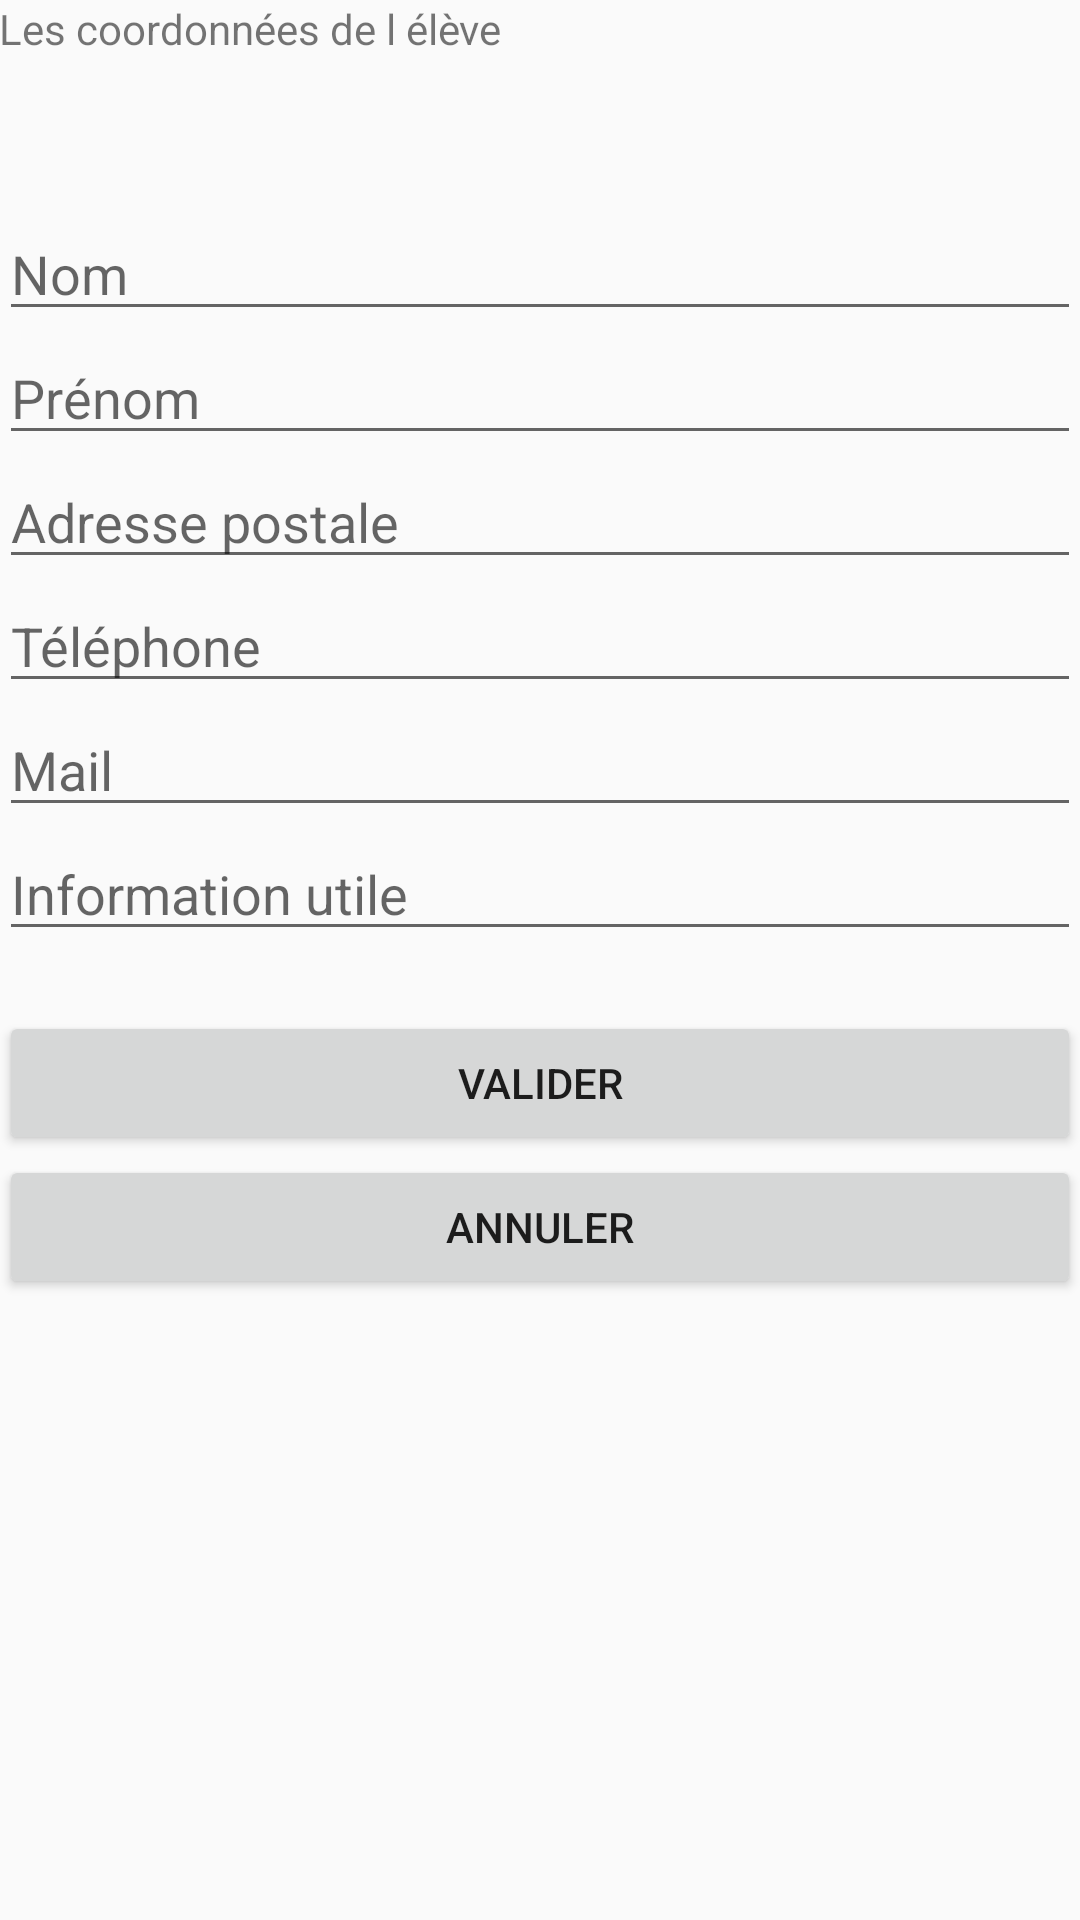

Layout XML and referenced resources for this Android screen:
<!-- AndroidManifest.xml: application theme AppTheme -->
<!-- res/layout/activity_personne_creation.xml -->
<RelativeLayout xmlns:android="http://schemas.android.com/apk/res/android"
    xmlns:tools="http://schemas.android.com/tools"
    android:layout_width="match_parent"
    android:layout_height="match_parent"
    android:paddingLeft="@dimen/activity_horizontal_margin"
    android:paddingRight="@dimen/activity_horizontal_margin"
    android:paddingTop="@dimen/activity_vertical_margin"
    android:paddingBottom="@dimen/activity_vertical_margin"
    tools:context="com.cnam.mobile.gestemps.PersonneCreation">

    <ScrollView
        android:layout_width="fill_parent"
        android:layout_height="fill_parent">
        <LinearLayout
            android:layout_width="fill_parent"
            android:layout_height="fill_parent"
            android:orientation="vertical">

            <TextView
                android:id="@+id/textView1"
                android:text="@string/title_ajouter_eleve"
                android:layout_width="wrap_content"
                android:layout_height="wrap_content" />


            <EditText
                android:id="@+id/nomEdit"
                android:hint="Nom"
                android:layout_below="@+id/textView1"
                android:layout_marginTop="50dp"
                android:layout_width="fill_parent"
                android:layout_height="wrap_content"
                android:inputType="textCapCharacters"
                android:layout_alignParentRight="true"
                android:layout_alignParentTop="true" />


            <EditText android:id="@+id/prenomEdit"
                android:hint="Prénom"
                android:layout_width="fill_parent"
                android:layout_height="wrap_content"
                android:inputType="textCapWords"
                android:layout_alignParentRight="true"
                android:layout_below="@id/nomEdit" />

            <EditText android:id="@+id/adresseEdit"
                android:hint="Adresse postale"
                android:layout_width="fill_parent"
                android:layout_height="wrap_content"
                android:layout_alignParentRight="true"
                android:layout_below="@id/prenomEdit" />

            <EditText android:id="@+id/telEdit"
                android:hint="Téléphone"
                android:layout_width="fill_parent"
                android:layout_height="wrap_content"
                android:layout_alignParentRight="true"
                android:inputType="phone"
                android:layout_below="@id/adresseEdit" />

            <EditText
                android:id="@+id/mailEdit"
                android:hint="Mail"
                android:layout_width="fill_parent"
                android:layout_height="wrap_content"
                android:layout_alignParentRight="true"
                android:inputType="textEmailAddress"
                android:layout_below="@id/telEdit" />

            <EditText
                android:id="@+id/infoEdit"
                android:hint="Information utile"
                android:layout_width="fill_parent"
                android:layout_height="wrap_content"
                android:inputType="textCapWords"
                android:layout_alignParentRight="true"
                android:layout_below="@id/mailEdit" />



            <Button
                android:layout_width="fill_parent"
                android:layout_height="wrap_content"

                android:text="@string/bt_valider"
                android:layout_marginTop="20dp"
                android:id="@+id/button1"
                android:layout_below="@id/infoEdit" />

            <Button
                android:layout_width="fill_parent"
                android:layout_height="wrap_content"
                android:text="@string/bt_annuler"
                android:id="@+id/button2"
                android:layout_below="@+id/button1"
                android:layout_centerHorizontal="true" />


        </LinearLayout>
    </ScrollView>


</RelativeLayout>
<!-- resources referenced by this layout -->
<resources>
  <string name="bt_annuler">Annuler</string>
  <string name="bt_valider">Valider</string>
  <string name="title_ajouter_eleve">Les coordonnées de l élève</string>
  <style name="AppTheme" parent="Theme.AppCompat.Light.DarkActionBar">
          
     </style>
</resources>
